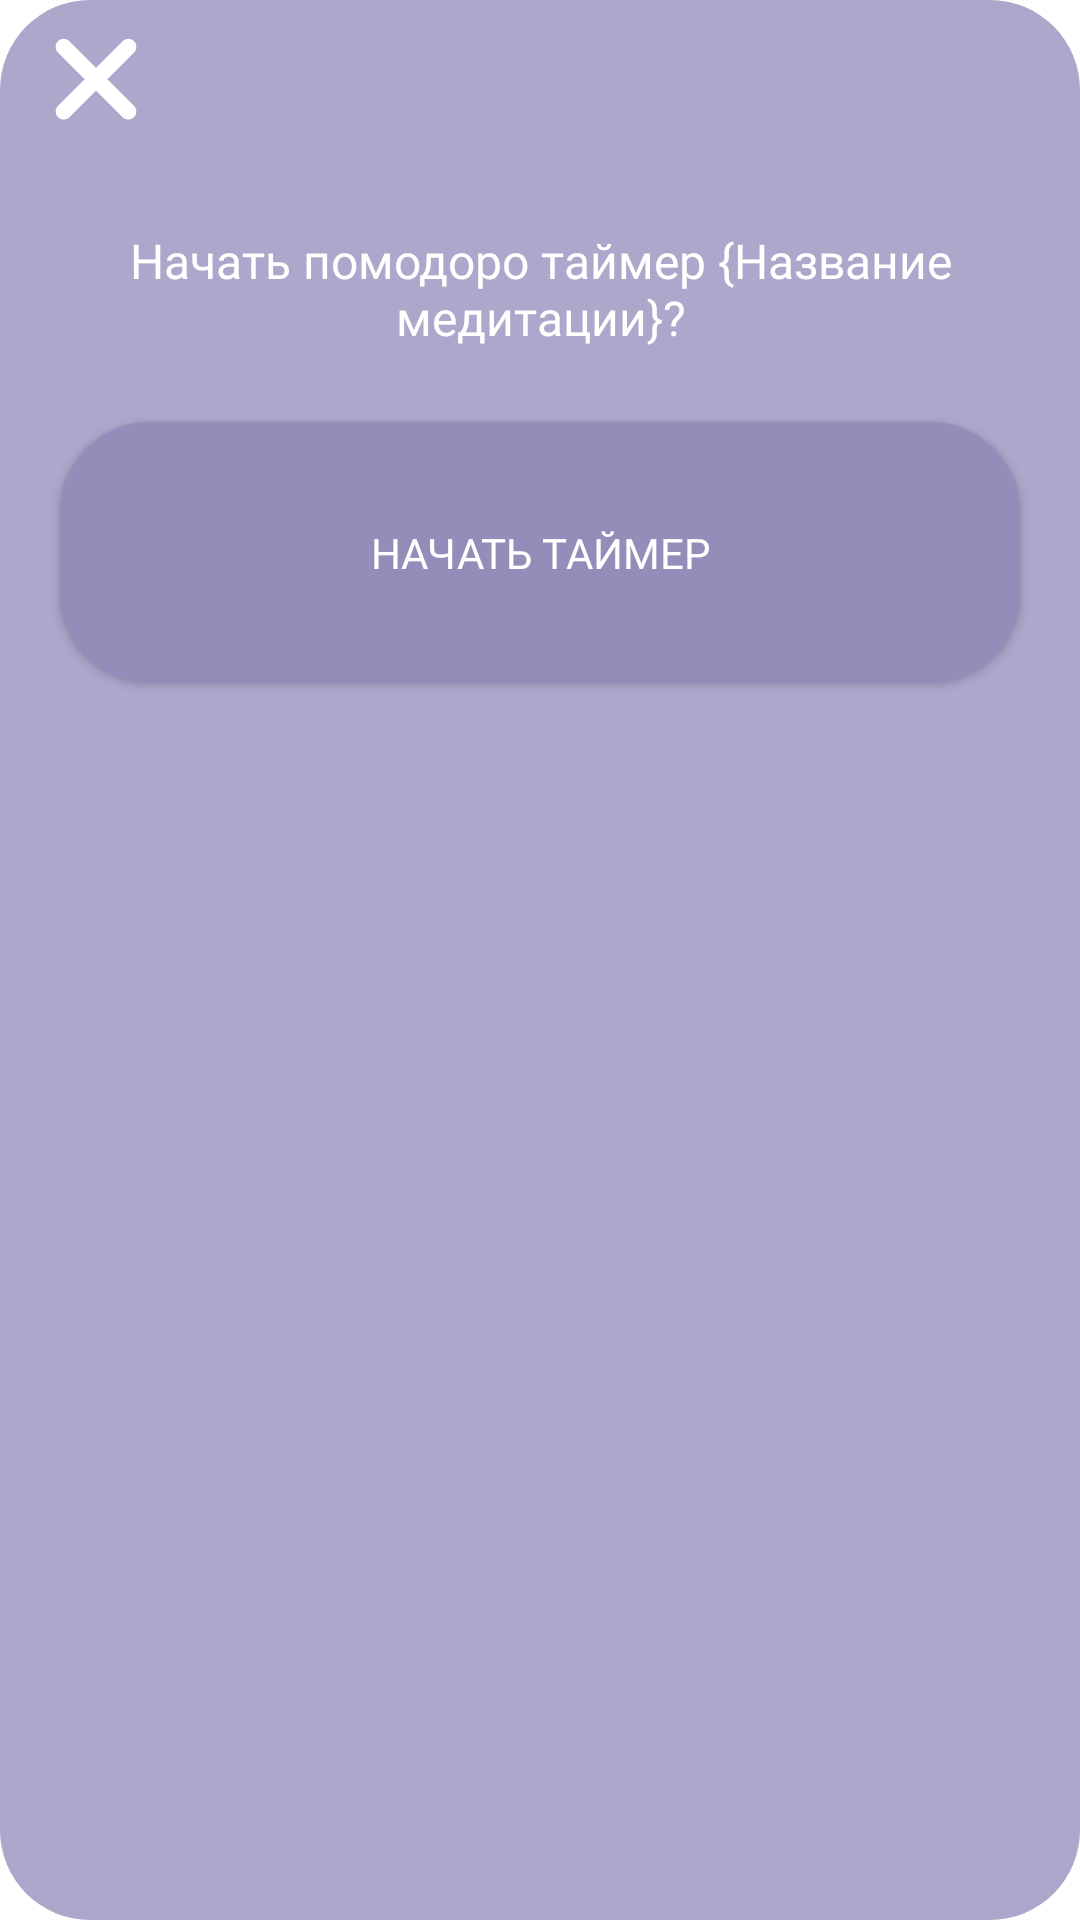

Here is an Android app screen rendered from its layout file. Give the layout XML and the strings, colors and styles it references.
<!-- AndroidManifest.xml: fallback theme Theme.MaterialComponents.DayNight.NoActionBar -->
<!-- res/layout/fragment_start_pomodoro.xml -->
<?xml version="1.0" encoding="utf-8"?>
<androidx.constraintlayout.widget.ConstraintLayout xmlns:android="http://schemas.android.com/apk/res/android"
    xmlns:app="http://schemas.android.com/apk/res-auto"
    xmlns:tools="http://schemas.android.com/tools"
    android:layout_width="match_parent"
    android:layout_height="match_parent"
    android:background="@drawable/fragment_background"
    tools:context=".presentation.dialogs.pomodoro.startPomodoroDialog.StartPomodoroFragment">

    <ImageButton
        android:id="@+id/crossButtonInPomodoroStart"
        android:layout_width="56dp"
        android:layout_height="56dp"
        android:layout_marginStart="4dp"
        android:layout_marginTop="4dp"
        android:background="@drawable/ic_cross_icon"
        app:layout_constraintStart_toStartOf="parent"
        app:layout_constraintTop_toTopOf="parent" />

    <TextView
        android:id="@+id/sureForPomodoroTV"
        android:layout_width="wrap_content"
        android:layout_height="wrap_content"
        android:layout_marginStart="20dp"
        android:layout_marginTop="16dp"
        android:layout_marginEnd="20dp"
        android:fontFamily="@font/montserrat_bold"
        android:gravity="center"
        android:text="@string/start_timer_name"
        android:textAlignment="center"
        android:textColor="@color/white"
        android:textSize="16sp"
        app:layout_constraintEnd_toEndOf="parent"
        app:layout_constraintStart_toStartOf="parent"
        app:layout_constraintTop_toBottomOf="@+id/crossButtonInPomodoroStart" />

    <androidx.appcompat.widget.AppCompatButton
        android:id="@+id/startPomodoroTimerButton"
        android:layout_width="0dp"
        android:layout_height="87dp"
        android:layout_marginStart="20dp"
        android:layout_marginTop="24dp"
        android:layout_marginEnd="20dp"
        android:layout_marginBottom="32dp"
        android:background="@drawable/button_background"
        android:fontFamily="@font/montserrat_bold"
        android:text="@string/start_timer"
        android:textColor="@color/white"
        app:layout_constraintBottom_toBottomOf="parent"
        app:layout_constraintEnd_toEndOf="parent"
        app:layout_constraintHorizontal_bias="0.0"
        app:layout_constraintStart_toStartOf="parent"
        app:layout_constraintTop_toBottomOf="@+id/sureForPomodoroTV"
        app:layout_constraintVertical_bias="0.0" />

</androidx.constraintlayout.widget.ConstraintLayout>
<!-- resources referenced by this layout -->
<resources>
  <color name="white">#FFFFFFFF</color>
  <!-- drawable button_background (drawable) -->
  <?xml version="1.0" encoding="utf-8"?>
  <shape android:shape="rectangle"
      xmlns:android="http://schemas.android.com/apk/res/android">
  
      <solid android:color="@color/purple_brighter"/>
  
      <corners android:radius="30dp" />
  
  
  </shape>
  <!-- drawable fragment_background (drawable) -->
  <?xml version="1.0" encoding="utf-8"?>
  <shape android:shape="rectangle"
      xmlns:android="http://schemas.android.com/apk/res/android">
  
      <solid android:color="@color/purple"/>
  
      <corners android:radius="30dp" />
  
  
  </shape>
  <!-- drawable ic_cross_icon (drawable) -->
  <vector xmlns:android="http://schemas.android.com/apk/res/android"
      android:width="700dp"
      android:height="700dp"
      android:viewportWidth="700"
      android:viewportHeight="700">
    <path
        android:fillColor="@color/white"
        android:pathData="m508.39,121.61c-13.121,-13.121 -34.395,-13.121 -47.516,0l-110.88,110.88 -110.88,-110.88c-13.121,-13.121 -34.395,-13.121 -47.516,0s-13.121,34.395 0,47.52l110.88,110.88 -110.88,110.88c-13.121,13.121 -13.121,34.395 0,47.52 13.121,13.121 34.395,13.121 47.52,0l110.88,-110.88 110.88,110.88c13.121,13.121 34.395,13.121 47.516,0 13.121,-13.121 13.121,-34.395 0,-47.52l-110.88,-110.88 110.88,-110.88c13.121,-13.121 13.121,-34.395 0,-47.52z"/>
  </vector>
  <string name="start_timer">Начать таймер</string>
  <string name="start_timer_name">Начать помодоро таймер {Название медитации}?</string>
  <color name="purple_brighter">#938DB9</color>
  <color name="purple">#ACA7CB</color>
</resources>
